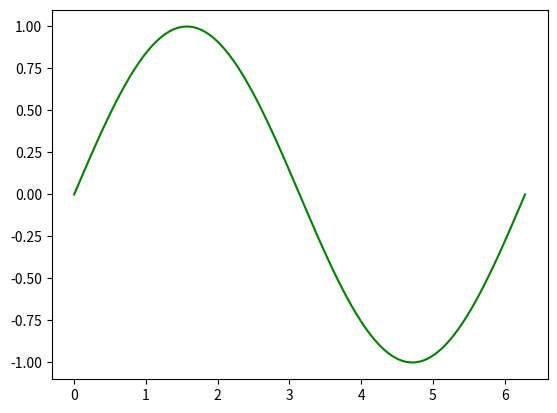

Reproduce this figure in Python.
#this is test message.

import numpy as np
import matplotlib.pyplot as plt

x = np.linspace(0, 2*np.pi, 100)
y = np.sin(x)

fig, ax = plt.subplots()
ax.plot(x, y, color='green')

fig.savefig("first.png")
plt.show()
